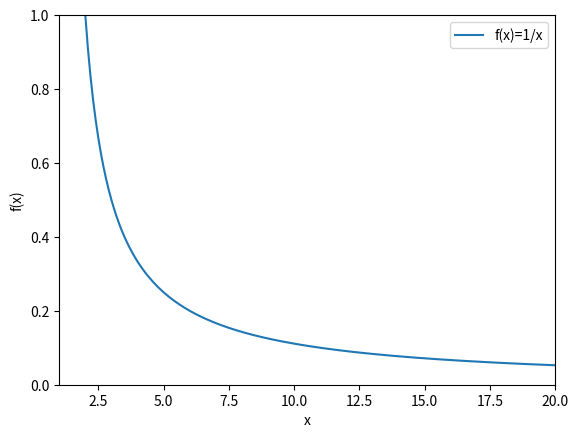

Reproduce this figure in Python.
import matplotlib.pyplot as plt
import numpy as np

x = np.arange(1, 20, 0.1)
s = 1/x
plt.plot(x+1, s, label='f(x)=1/x')
plt.axis([1, 20, 0, 1])
plt.xlabel('x')
plt.ylabel('f(x)')
plt.legend()
plt.show()